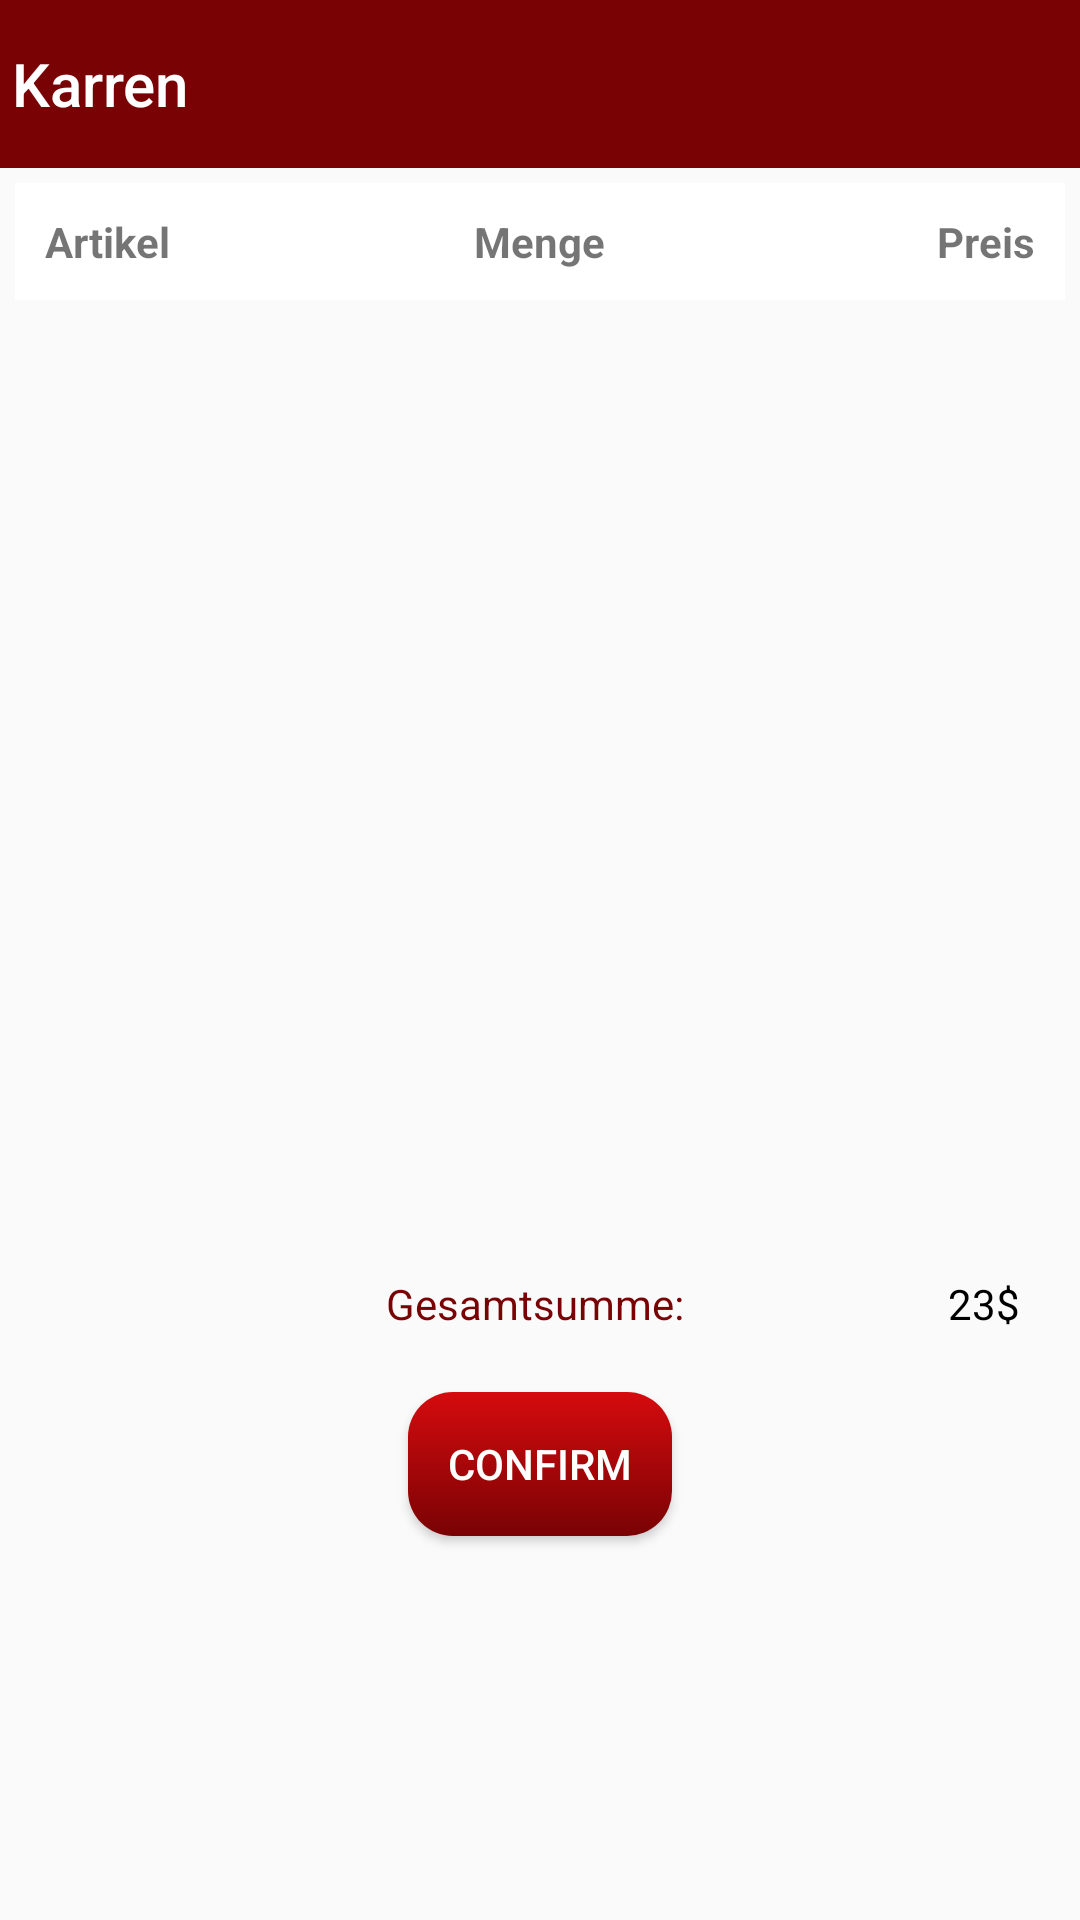

Layout XML and referenced resources for this Android screen:
<!-- AndroidManifest.xml: application theme AppTheme -->
<!-- res/layout/cart_list.xml -->
<?xml version="1.0" encoding="utf-8"?>
<RelativeLayout xmlns:android="http://schemas.android.com/apk/res/android"
    xmlns:app="http://schemas.android.com/apk/res-auto"
    android:orientation="vertical"
    android:layout_width="match_parent"
    android:layout_height="wrap_content">


    <android.support.v7.widget.Toolbar
        android:background="@color/colorPrimary"
        app:titleTextAppearance="@style/ToolbarTitle"
        app:contentInsetLeft="0dp"
        app:contentInsetStart="0dp"
        app:contentInsetStartWithNavigation="0dp"
        app:title="@string/cart"
        app:titleTextColor="@android:color/white"
        android:id="@+id/toolbar"
        android:layout_width="match_parent"
        android:layout_height="?attr/actionBarSize">

    </android.support.v7.widget.Toolbar>

    <RelativeLayout
        android:layout_below="@id/toolbar"
        android:id="@+id/relative"
        android:layout_margin="5dp"
        android:padding="10dp"
        android:background="@android:color/white"
        android:layout_width="match_parent"
        android:layout_height="wrap_content">

        <TextView
            android:textStyle="bold"
            android:text="@string/artikel"
            android:layout_width="wrap_content"
            android:layout_height="wrap_content"
            android:layout_alignParentLeft="true"/>

        <TextView
            android:textStyle="bold"
            android:text="@string/menge"
            android:layout_width="wrap_content"
            android:layout_height="wrap_content"
            android:layout_centerHorizontal="true"/>

        <TextView
            android:textStyle="bold"
            android:layout_alignParentRight="true"
            android:text="@string/preis"
            android:layout_width="wrap_content"
            android:layout_height="wrap_content"
            />

    </RelativeLayout>


    <ListView
        android:layout_below="@+id/relative"
        android:scrollbarThumbVertical="@android:color/transparent"
        android:id="@+id/listView"
        android:layout_width="match_parent"
        android:layout_height="300dp">

    </ListView>

    <RelativeLayout
        android:layout_below="@+id/listView"
        android:layout_width="match_parent"
        android:layout_height="wrap_content">

        <TextView

            android:layout_width="wrap_content"
            android:layout_height="wrap_content"
            android:text="Gesamtsumme: "
            android:layout_marginTop="10dp"
            android:padding="10dp"
            android:textColor="@color/colorPrimary"
            android:layout_centerHorizontal="true"
            android:id="@+id/txt_total"/>

        <TextView
            android:id="@+id/total_value"
            android:textColor="@android:color/black"
            android:padding="10dp"
            android:layout_margin="10dp"
            android:layout_width="wrap_content"
            android:layout_height="wrap_content"
            android:layout_alignParentRight="true"
            android:text="23$"/>

        <Button
            android:textColor="@android:color/white"
            android:text="Confirm"
            android:id="@+id/payment"
            android:layout_margin="10dp"
            android:layout_below="@+id/txt_total"
            android:layout_width="wrap_content"
            android:layout_height="wrap_content"
            android:background="@drawable/button1_round"
            android:layout_centerHorizontal="true"
            />

    </RelativeLayout>

</RelativeLayout>
<!-- resources referenced by this layout -->
<resources>
  <color name="colorPrimary">#790204</color>
  <!-- drawable button1_round (drawable) -->
  <?xml version="1.0" encoding="utf-8"?>
  <shape xmlns:android="http://schemas.android.com/apk/res/android"
      android:shape="rectangle">
  
      <corners android:radius="15dp"/>
      
          
  
      <gradient
          android:angle="270"
          android:endColor="#790204"
          android:startColor="#d50b0e"
          android:type="linear" />
  
  </shape>
  <string name="artikel">Artikel</string>
  <string name="cart">Karren</string>
  <string name="menge">Menge</string>
  <string name="preis">Preis</string>
  <style name="ToolbarTitle" parent="@style/TextAppearance.Widget.AppCompat.Toolbar.Title">
          <item name="android:textSize">20sp</item>
      </style>
  <style name="AppTheme" parent="Theme.AppCompat.Light.NoActionBar">
          <item name="android:colorControlNormal">#ffff</item>
          <item name="colorPrimary">@color/colorPrimary</item>
          <item name="android:statusBarColor">@color/colorPrimaryDark</item>
          <item name="colorPrimaryDark">@color/colorPrimaryDark</item>
          <item name="colorAccent">@color/colorAccent</item>
      </style>
  <color name="colorPrimaryDark">#8B0000</color>
  <color name="colorAccent">#ffff</color>
</resources>
